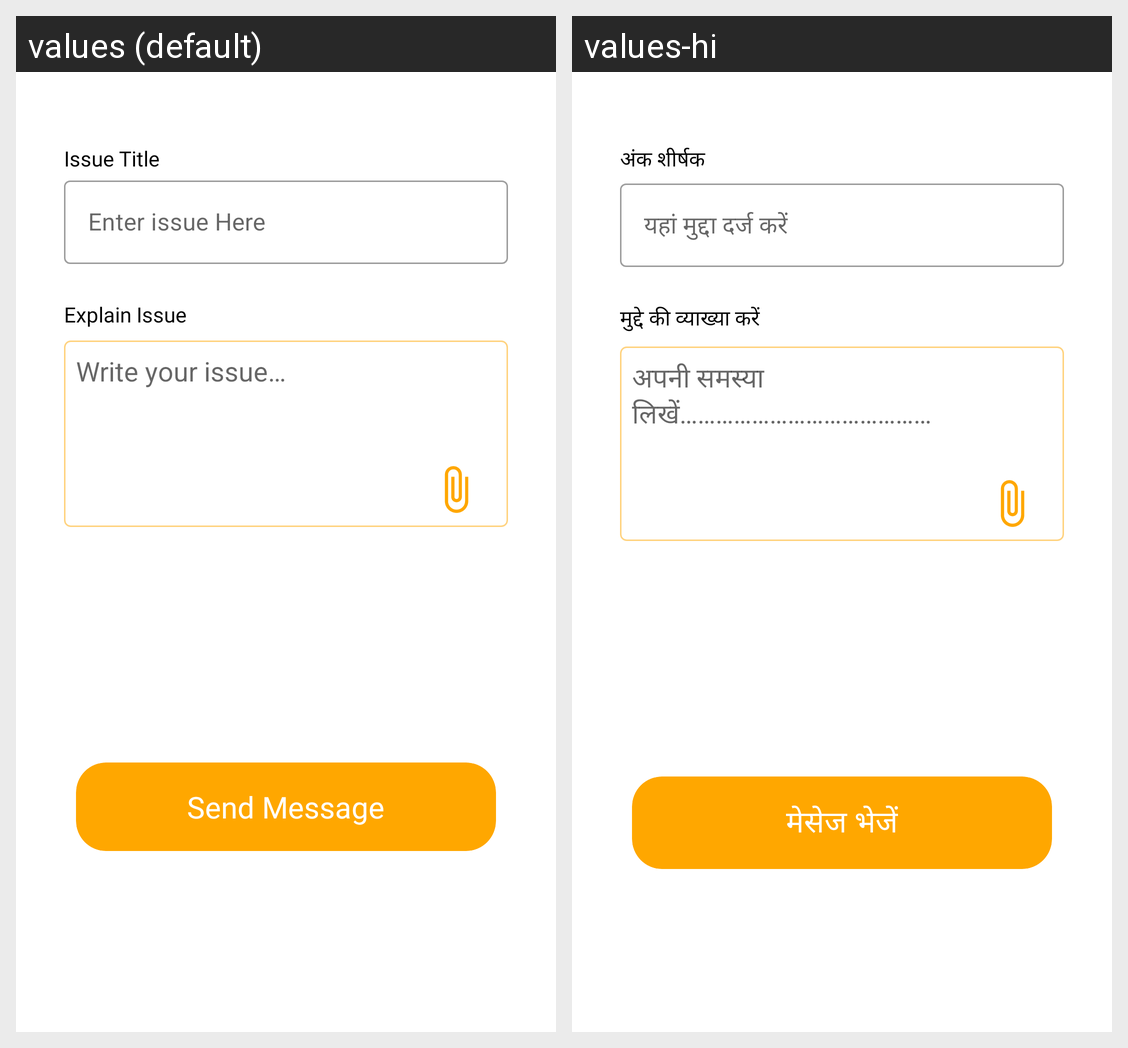

Strings drawn on this Android screen and how each of the app's shown locales translates them:
Android screen res/layout/fragment_consulting.xml rendered under 2 locales, left to right: values (default), values-hi. Device: Nexus 5 (rendered at 1080×1920; each locale shown at half size, 540×960, under a caption strip naming it); theme Theme.Eggoz.
Strings drawn on this screen, with the default value and each locale's value (text and hints the layout hard-codes, and strings that could not be matched under every locale, appear in the picture but are not listed):

issue_title
  values: Issue Title
  values-hi: अंक शीर्षक

enter_issue_here
  values: Enter issue Here
  values-hi: यहां मुद्दा दर्ज करें

explain_issue
  values: Explain Issue
  values-hi: मुद्दे की व्याख्या करें

write_your_issue
  values: Write your issue…
  values-hi: अपनी समस्या लिखें……………………………………

send_message
  values: Send Message
  values-hi: मेसेज भेजें
